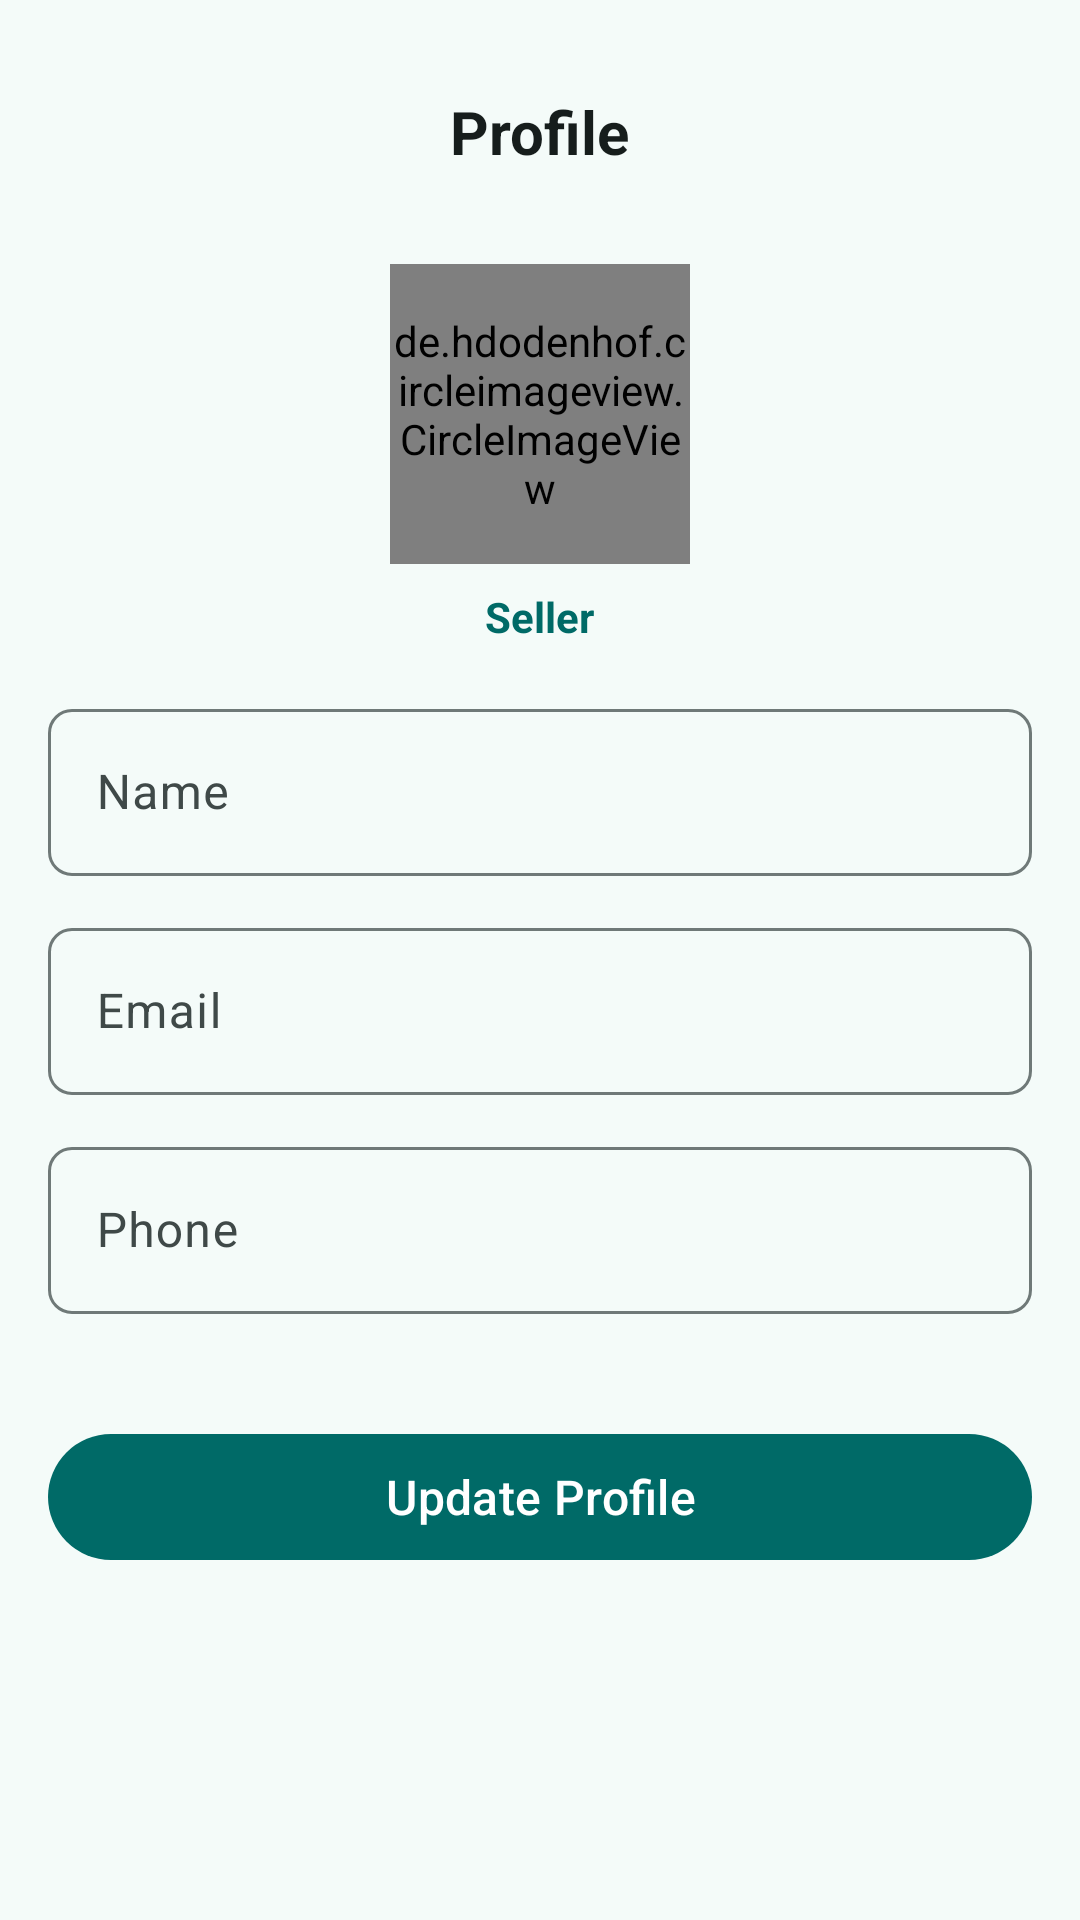

Write the Android layout XML for this screen, with the resource values it uses.
<!-- AndroidManifest.xml: application theme Theme.StudySphere -->
<!-- res/layout/fragment_seller_profile.xml -->
<?xml version="1.0" encoding="utf-8"?>
<FrameLayout xmlns:android="http://schemas.android.com/apk/res/android"
    xmlns:app="http://schemas.android.com/apk/res-auto"
    xmlns:tools="http://schemas.android.com/tools"
    android:layout_width="match_parent"
    android:layout_height="match_parent"
    android:background="@color/md_theme_background">

    <ScrollView
        android:layout_width="match_parent"
        android:layout_height="match_parent"
        android:fillViewport="true"
        tools:context=".fragment.SellerProfileFragment">

        <LinearLayout
            android:layout_width="match_parent"
            android:layout_height="wrap_content"
            android:orientation="vertical"
            android:padding="16dp">

            <RelativeLayout
                android:layout_width="match_parent"
                android:layout_height="56dp"
                android:layout_marginBottom="16dp"
                android:gravity="center_vertical">

                <ImageView
                    android:id="@+id/back_button"
                    android:layout_width="24dp"
                    android:layout_height="24dp"
                    android:layout_alignParentStart="true"
                    android:layout_centerVertical="true"
                    android:src="@drawable/arrow_back_24px"
                    app:tint="@color/md_theme_onBackground"
                    android:contentDescription="Back"/>

                <TextView
                    android:layout_width="wrap_content"
                    android:layout_height="wrap_content"
                    android:layout_centerInParent="true"
                    android:text="Profile"
                    android:textSize="20sp"
                    android:textStyle="bold"
                    android:textColor="@color/md_theme_onBackground"/>
            </RelativeLayout>

            <RelativeLayout
                android:layout_width="match_parent"
                android:layout_height="wrap_content"
                android:layout_marginBottom="8dp">

                <de.hdodenhof.circleimageview.CircleImageView
                    android:id="@+id/profile_image"
                    android:layout_width="100dp"
                    android:layout_height="100dp"
                    android:layout_centerHorizontal="true"
                    android:src="@drawable/default_profile"/>
            </RelativeLayout>

            <TextView
                android:id="@+id/tv_role"
                android:layout_width="wrap_content"
                android:layout_height="wrap_content"
                android:layout_gravity="center"
                android:text="Seller"
                android:textSize="14sp"
                android:textStyle="bold"
                android:textColor="@color/md_theme_primary"
                android:layout_marginBottom="16dp"/>

            <LinearLayout
                android:layout_width="match_parent"
                android:layout_height="wrap_content"
                android:orientation="vertical"
                android:animateLayoutChanges="true">

                <com.google.android.material.textfield.TextInputLayout
                    android:id="@+id/nameLayout"
                    style="@style/Widget.Material3.TextInputLayout.OutlinedBox"
                    android:layout_width="match_parent"
                    android:layout_height="wrap_content"
                    android:hint="Name"
                    app:boxCornerRadiusTopStart="8dp"
                    app:boxCornerRadiusTopEnd="8dp"
                    app:boxCornerRadiusBottomStart="8dp"
                    app:boxCornerRadiusBottomEnd="8dp"
                    android:layout_marginBottom="12dp">

                    <com.google.android.material.textfield.TextInputEditText
                        android:id="@+id/tv_name"
                        android:layout_width="match_parent"
                        android:layout_height="wrap_content"
                        android:inputType="text"/>
                </com.google.android.material.textfield.TextInputLayout>

                <com.google.android.material.textfield.TextInputLayout
                    android:id="@+id/emailLayout"
                    style="@style/Widget.Material3.TextInputLayout.OutlinedBox"
                    android:layout_width="match_parent"
                    android:layout_height="wrap_content"
                    android:hint="Email"
                    app:boxCornerRadiusTopStart="8dp"
                    app:boxCornerRadiusTopEnd="8dp"
                    app:boxCornerRadiusBottomStart="8dp"
                    app:boxCornerRadiusBottomEnd="8dp"
                    android:layout_marginBottom="12dp">

                    <com.google.android.material.textfield.TextInputEditText
                        android:id="@+id/tv_email"
                        android:layout_width="match_parent"
                        android:layout_height="wrap_content"
                        android:inputType="textEmailAddress"/>
                </com.google.android.material.textfield.TextInputLayout>

                <com.google.android.material.textfield.TextInputLayout
                    android:id="@+id/phoneLayout"
                    style="@style/Widget.Material3.TextInputLayout.OutlinedBox"
                    android:layout_width="match_parent"
                    android:layout_height="wrap_content"
                    android:hint="Phone"
                    app:boxCornerRadiusTopStart="8dp"
                    app:boxCornerRadiusTopEnd="8dp"
                    app:boxCornerRadiusBottomStart="8dp"
                    app:boxCornerRadiusBottomEnd="8dp"
                    android:layout_marginBottom="12dp">

                    <com.google.android.material.textfield.TextInputEditText
                        android:id="@+id/tv_phone"
                        android:layout_width="match_parent"
                        android:layout_height="wrap_content"
                        android:inputType="phone"/>
                </com.google.android.material.textfield.TextInputLayout>

            </LinearLayout>

            <com.google.android.material.button.MaterialButton
                android:id="@+id/update_profile"
                android:layout_width="match_parent"
                android:layout_height="50dp"
                android:layout_marginTop="24dp"
                android:text="Update Profile"
                android:textSize="16sp"
                android:textAllCaps="false"
                android:textColor="@color/md_theme_onPrimary"
                app:backgroundTint="@color/md_theme_primary"
                app:cornerRadius="24dp"/>

        </LinearLayout>
    </ScrollView>

    <include
        android:id="@+id/loadingLayout"
        layout="@layout/layout_loading_overlay"
        android:visibility="gone" />

</FrameLayout>
<!-- res/layout/layout_loading_overlay.xml (included above) -->
<?xml version="1.0" encoding="utf-8"?>
<androidx.constraintlayout.widget.ConstraintLayout
    xmlns:android="http://schemas.android.com/apk/res/android"
    xmlns:app="http://schemas.android.com/apk/res-auto"
    android:id="@+id/loadingOverlay"
    android:layout_width="match_parent"
    android:layout_height="match_parent"
    android:background="@android:color/white"
    android:clickable="true"
    android:focusable="true"
    android:elevation="20dp"
    android:visibility="gone">

    <LinearLayout
        android:layout_width="wrap_content"
        android:layout_height="wrap_content"
        android:gravity="center"
        android:orientation="vertical"
        app:layout_constraintBottom_toBottomOf="parent"
        app:layout_constraintEnd_toEndOf="parent"
        app:layout_constraintStart_toStartOf="parent"
        app:layout_constraintTop_toTopOf="parent">

        <com.airbnb.lottie.LottieAnimationView
            android:id="@+id/loadingLottie"
            android:layout_width="280dp"
            android:layout_height="220dp"
            app:lottie_rawRes="@raw/sandy_loading"
            app:lottie_autoPlay="true"
            app:lottie_loop="true"
            app:lottie_speed="1.2" />

        <TextView
            android:id="@+id/loadingText"
            android:layout_width="wrap_content"
            android:layout_height="wrap_content"
            android:layout_marginTop="-10dp"
            android:text="Preparing your sphere..."
            android:textColor="@color/md_theme_primary"
            android:textSize="20sp"
            android:fontFamily="sans-serif-medium"
            android:letterSpacing="0.05" />

        <TextView
            android:layout_width="wrap_content"
            android:layout_height="wrap_content"
            android:layout_marginTop="8dp"
            android:alpha="0.6"
            android:text="This will only take a moment"
            android:textColor="@color/md_theme_secondary"
            android:textSize="14sp" />

    </LinearLayout>

    <TextView
        android:layout_width="wrap_content"
        android:layout_height="wrap_content"
        android:layout_marginBottom="32dp"
        android:text="StudySphere"
        android:textColor="#E0E0E0"
        android:textSize="18sp"
        android:textStyle="bold"
        android:letterSpacing="0.2"
        app:layout_constraintBottom_toBottomOf="parent"
        app:layout_constraintEnd_toEndOf="parent"
        app:layout_constraintStart_toStartOf="parent" />

</androidx.constraintlayout.widget.ConstraintLayout>
<!-- resources referenced by this layout -->
<resources>
  <color name="md_theme_background">#F4FBF9</color>
  <color name="md_theme_onBackground">#161D1C</color>
  <color name="md_theme_onPrimary">#FFFFFF</color>
  <color name="md_theme_primary">#006A67</color>
  <color name="md_theme_secondary">#4A6361</color>
  <color name="md_theme_primaryContainer">#9CF1ED</color>
  <color name="md_theme_onPrimaryContainer">#00504D</color>
  <color name="md_theme_onSecondary">#FFFFFF</color>
  <color name="md_theme_secondaryContainer">#CCE8E6</color>
  <color name="md_theme_onSecondaryContainer">#324B4A</color>
  <color name="md_theme_tertiary">#49607B</color>
  <color name="md_theme_onTertiary">#FFFFFF</color>
  <color name="md_theme_tertiaryContainer">#D1E4FF</color>
  <color name="md_theme_onTertiaryContainer">#324862</color>
  <color name="md_theme_error">#BA1A1A</color>
  <color name="md_theme_onError">#FFFFFF</color>
  <color name="md_theme_errorContainer">#FFDAD6</color>
  <color name="md_theme_onErrorContainer">#93000A</color>
  <color name="md_theme_surface">#F4FBF9</color>
  <color name="md_theme_onSurface">#161D1C</color>
  <color name="md_theme_surfaceVariant">#DAE5E3</color>
  <color name="md_theme_onSurfaceVariant">#3F4948</color>
  <color name="md_theme_outline">#6F7978</color>
  <color name="md_theme_outlineVariant">#BEC9C7</color>
  <color name="md_theme_inverseSurface">#2B3231</color>
  <color name="md_theme_inverseOnSurface">#ECF2F1</color>
  <color name="md_theme_inversePrimary">#80D5D1</color>
  <color name="md_theme_primaryFixed">#9CF1ED</color>
  <color name="md_theme_onPrimaryFixed">#00201F</color>
  <color name="md_theme_primaryFixedDim">#80D5D1</color>
  <color name="md_theme_onPrimaryFixedVariant">#00504D</color>
  <color name="md_theme_secondaryFixed">#CCE8E6</color>
  <color name="md_theme_onSecondaryFixed">#051F1E</color>
  <color name="md_theme_secondaryFixedDim">#B0CCCA</color>
  <color name="md_theme_onSecondaryFixedVariant">#324B4A</color>
  <color name="md_theme_tertiaryFixed">#D1E4FF</color>
  <color name="md_theme_onTertiaryFixed">#021D35</color>
  <color name="md_theme_tertiaryFixedDim">#B1C8E8</color>
  <color name="md_theme_onTertiaryFixedVariant">#324862</color>
  <color name="md_theme_surfaceDim">#D5DBDA</color>
  <color name="md_theme_surfaceBright">#F4FBF9</color>
  <color name="md_theme_surfaceContainerLowest">#FFFFFF</color>
  <color name="md_theme_surfaceContainerLow">#EFF5F3</color>
  <color name="md_theme_surfaceContainer">#E9EFEE</color>
  <color name="md_theme_surfaceContainerHigh">#E3E9E8</color>
  <color name="md_theme_surfaceContainerHighest">#DDE4E2</color>
</resources>
